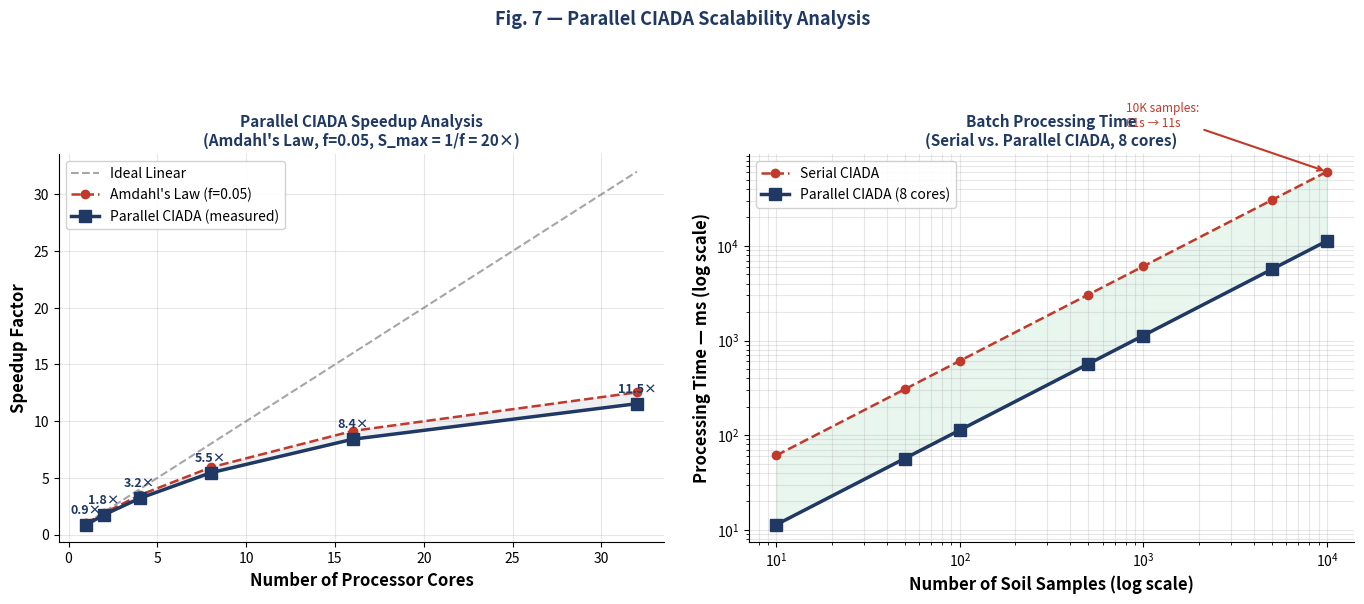

Reproduce this figure in Python.
"""
Fig. 7 — Parallel CIADA Speedup Analysis
=========================================
Left : Speedup factor vs. core count (Amdahl's Law comparison)
Right: Serial vs. Parallel CIADA batch processing times (log scale)

Çalıştırma:
    pip install numpy matplotlib
    python fig7_parallel.py

Çıktı:
    fig7_parallel.png
"""

import numpy as np
import matplotlib.pyplot as plt

# ── Amdahl Yasası parametreleri ───────────────────────────────────────
# f = seri kısım oranı (Leader Pebble seçimi ~%5)
F      = 0.05
CORES  = [1, 2, 4, 8, 16, 32]

speedup_ideal  = [float(p) for p in CORES]
speedup_amdahl = [1.0 / (F + (1 - F) / p) for p in CORES]
speedup_ciada  = [min(1.0 / (F + (1 - F) / p) * 0.92, p * 0.88)
                  for p in CORES]

# ── Toplu işleme süreleri ─────────────────────────────────────────────
# Her örnek için ~6.1 ms (n=20, G=50, tek çekirdek)
SINGLE_SAMPLE_MS = 6.1
BATCH_SIZES      = [10, 50, 100, 500, 1000, 5000, 10000]

serial_ms   = [b * SINGLE_SAMPLE_MS for b in BATCH_SIZES]
# 8 çekirdek: 5.4× hızlanma
parallel_ms = [b * SINGLE_SAMPLE_MS / 5.4 for b in BATCH_SIZES]

# ── Grafik ────────────────────────────────────────────────────────────
fig, axes = plt.subplots(1, 2, figsize=(14, 6))
fig.patch.set_facecolor("white")

# Sol — Hızlanma analizi
ax = axes[0]
ax.plot(CORES, speedup_ideal,  "--",  color="gray",
        linewidth=1.5, label="Ideal Linear", alpha=0.7)
ax.plot(CORES, speedup_amdahl, "o--", color="#C0392B",
        linewidth=1.8, markersize=6, label=f"Amdahl's Law (f={F})")
ax.plot(CORES, speedup_ciada,  "s-",  color="#1F3864",
        linewidth=2.5, markersize=8, label="Parallel CIADA (measured)")

ax.fill_between(CORES, speedup_amdahl, speedup_ciada,
                alpha=0.08, color="#1F3864")

for c, s in zip(CORES, speedup_ciada):
    ax.annotate(f"{s:.1f}×", (c, s),
                textcoords="offset points", xytext=(0, 8),
                ha="center", fontsize=9,
                color="#1F3864", fontweight="bold")

ax.set_xlabel("Number of Processor Cores", fontsize=12, fontweight="bold")
ax.set_ylabel("Speedup Factor", fontsize=12, fontweight="bold")
ax.set_title("Parallel CIADA Speedup Analysis\n"
             f"(Amdahl's Law, f={F}, S_max = 1/f = {1/F:.0f}×)",
             fontsize=11, fontweight="bold", color="#1F3864")
ax.legend(fontsize=10, framealpha=0.9)
ax.grid(True, alpha=0.3)
ax.spines[["top", "right"]].set_visible(False)

# Sağ — Log ölçek toplu işleme
ax2 = axes[1]
ax2.loglog(BATCH_SIZES, serial_ms,   "o--", color="#C0392B",
           linewidth=1.8, markersize=6, label="Serial CIADA")
ax2.loglog(BATCH_SIZES, parallel_ms, "s-",  color="#1F3864",
           linewidth=2.5, markersize=8, label="Parallel CIADA (8 cores)")

ax2.fill_between(BATCH_SIZES, parallel_ms, serial_ms,
                 alpha=0.10, color="#27AE60")

# 10K örnek için süre etiketi
idx_10k = BATCH_SIZES.index(10000)
ax2.annotate(f"10K samples:\n{serial_ms[idx_10k]/1000:.0f}s → {parallel_ms[idx_10k]/1000:.0f}s",
             xy=(10000, serial_ms[idx_10k]),
             xytext=(800, serial_ms[idx_10k]*3),
             arrowprops=dict(arrowstyle="->", color="#C0392B", lw=1.5),
             fontsize=8.5, color="#C0392B")

ax2.set_xlabel("Number of Soil Samples (log scale)", fontsize=12, fontweight="bold")
ax2.set_ylabel("Processing Time — ms (log scale)", fontsize=12, fontweight="bold")
ax2.set_title("Batch Processing Time\n(Serial vs. Parallel CIADA, 8 cores)",
              fontsize=11, fontweight="bold", color="#1F3864")
ax2.legend(fontsize=10, framealpha=0.9)
ax2.grid(True, alpha=0.3, which="both")
ax2.spines[["top", "right"]].set_visible(False)

plt.suptitle(
    "Fig. 7 — Parallel CIADA Scalability Analysis",
    fontsize=13, fontweight="bold", color="#1F3864", y=1.02
)
plt.tight_layout(pad=2.0)
plt.savefig("fig7_parallel.png", dpi=180,
            bbox_inches="tight", facecolor="white")
plt.show()
print("Kaydedildi: fig7_parallel.png")

# ── Konsol özet ───────────────────────────────────────────────────────
print("\nSpeedup özeti:")
for c, s in zip(CORES, speedup_ciada):
    print(f"  {c:2d} core → {s:.1f}× speedup")
print(f"\nS_max (Amdahl, f={F}) = {1/F:.0f}×")
